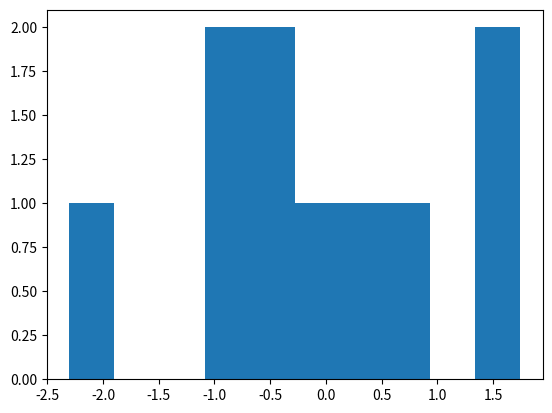

Python code for this plot:
# Lecture 8.2 - Histogram

import numpy as np
import matplotlib.pyplot as plot

np.random.seed(1) # random sample stays the same, handy for debugging
normData = np.random.normal (size=10) # it won't be normalized until saize is big enough eg. 10000

plot.hist (normData)
plot.show ()